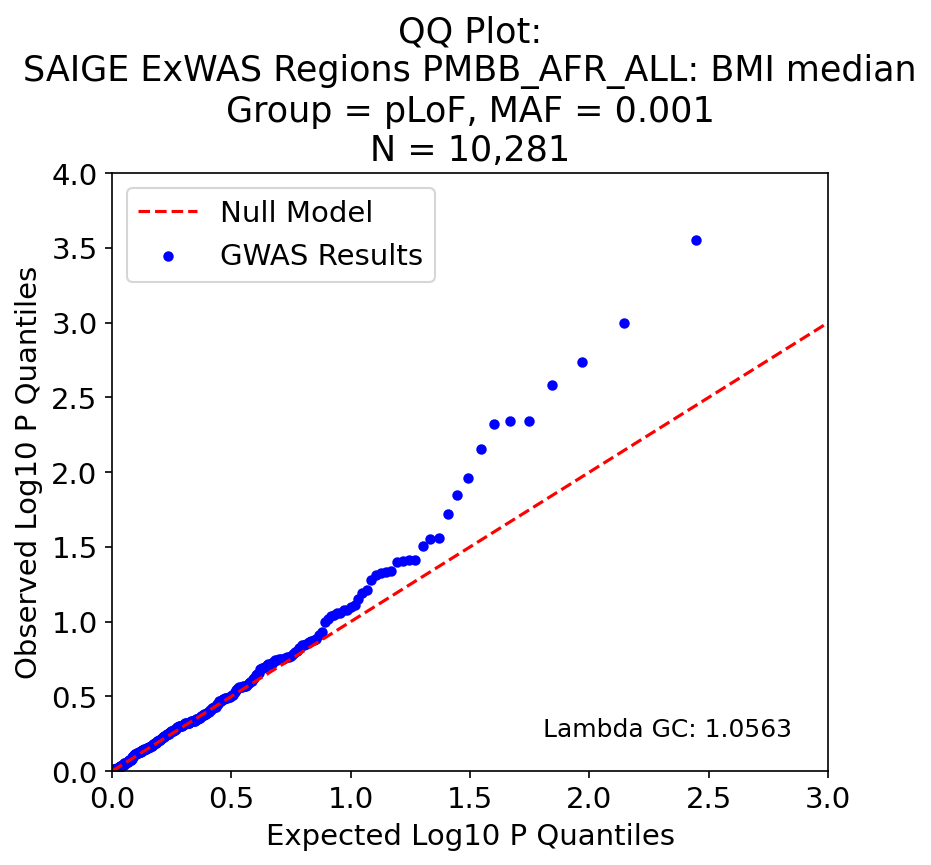

The table this chart was drawn from, first rows:
, P, Exp P, Log P, Log Exp P
133, 0.0002817, 0.003571, 3.55, 2.447
24, 0.001002, 0.007143, 2.999, 2.146
98, 0.001832, 0.01071, 2.737, 1.97
171, 0.0026, 0.01429, 2.585, 1.845
198, 0.004556, 0.01786, 2.341, 1.748
141, 0.004565, 0.02143, 2.341, 1.669
89, 0.004791, 0.025, 2.32, 1.602
66, 0.007033, 0.02857, 2.153, 1.544
162, 0.011, 0.03214, 1.959, 1.493
214, 0.01413, 0.03571, 1.85, 1.447
65, 0.0191, 0.03929, 1.719, 1.406
222, 0.02745, 0.04286, 1.562, 1.368
80, 0.0278, 0.04643, 1.556, 1.333
248, 0.03136, 0.05, 1.504, 1.301
18, 0.03891, 0.05357, 1.41, 1.271
53, 0.039, 0.05714, 1.409, 1.243
183, 0.03912, 0.06071, 1.408, 1.217
172, 0.03984, 0.06429, 1.4, 1.192
215, 0.04564, 0.06786, 1.341, 1.168
99, 0.04618, 0.07143, 1.335, 1.146
50, 0.04708, 0.075, 1.327, 1.125
83, 0.04892, 0.07857, 1.311, 1.105
91, 0.05231, 0.08214, 1.281, 1.085
234, 0.06161, 0.08571, 1.21, 1.067
277, 0.06416, 0.08929, 1.193, 1.049
271, 0.07077, 0.09286, 1.15, 1.032
15, 0.07797, 0.09643, 1.108, 1.016
68, 0.07962, 0.1, 1.099, 1.0
1, 0.08337, 0.1036, 1.079, 0.985
72, 0.08421, 0.1071, 1.075, 0.97
56, 0.08788, 0.1107, 1.056, 0.956
31, 0.08801, 0.1143, 1.055, 0.942
181, 0.08971, 0.1179, 1.047, 0.929
228, 0.09142, 0.1214, 1.039, 0.916
74, 0.09548, 0.125, 1.02, 0.903
270, 0.1008, 0.1286, 0.996, 0.891
254, 0.1168, 0.1321, 0.932, 0.879
28, 0.123, 0.1357, 0.91, 0.867
247, 0.1309, 0.1393, 0.883, 0.856
71, 0.1331, 0.1429, 0.876, 0.845
107, 0.1342, 0.1464, 0.872, 0.834
201, 0.1367, 0.15, 0.864, 0.824
11, 0.1414, 0.1536, 0.849, 0.814
85, 0.1424, 0.1571, 0.846, 0.804
81, 0.1426, 0.1607, 0.846, 0.794
213, 0.151, 0.1643, 0.821, 0.784
6, 0.158, 0.1679, 0.801, 0.775
130, 0.1607, 0.1714, 0.794, 0.766
179, 0.1656, 0.175, 0.781, 0.757
41, 0.1692, 0.1786, 0.772, 0.748
231, 0.1713, 0.1821, 0.766, 0.74
3, 0.1729, 0.1857, 0.762, 0.731
240, 0.1747, 0.1893, 0.758, 0.723
268, 0.1765, 0.1929, 0.753, 0.715
173, 0.1786, 0.1964, 0.748, 0.707
177, 0.1791, 0.2, 0.747, 0.699
128, 0.1802, 0.2036, 0.744, 0.691
136, 0.1819, 0.2071, 0.74, 0.684
115, 0.1865, 0.2107, 0.729, 0.676
111, 0.1911, 0.2143, 0.719, 0.669
... 220 more rows
